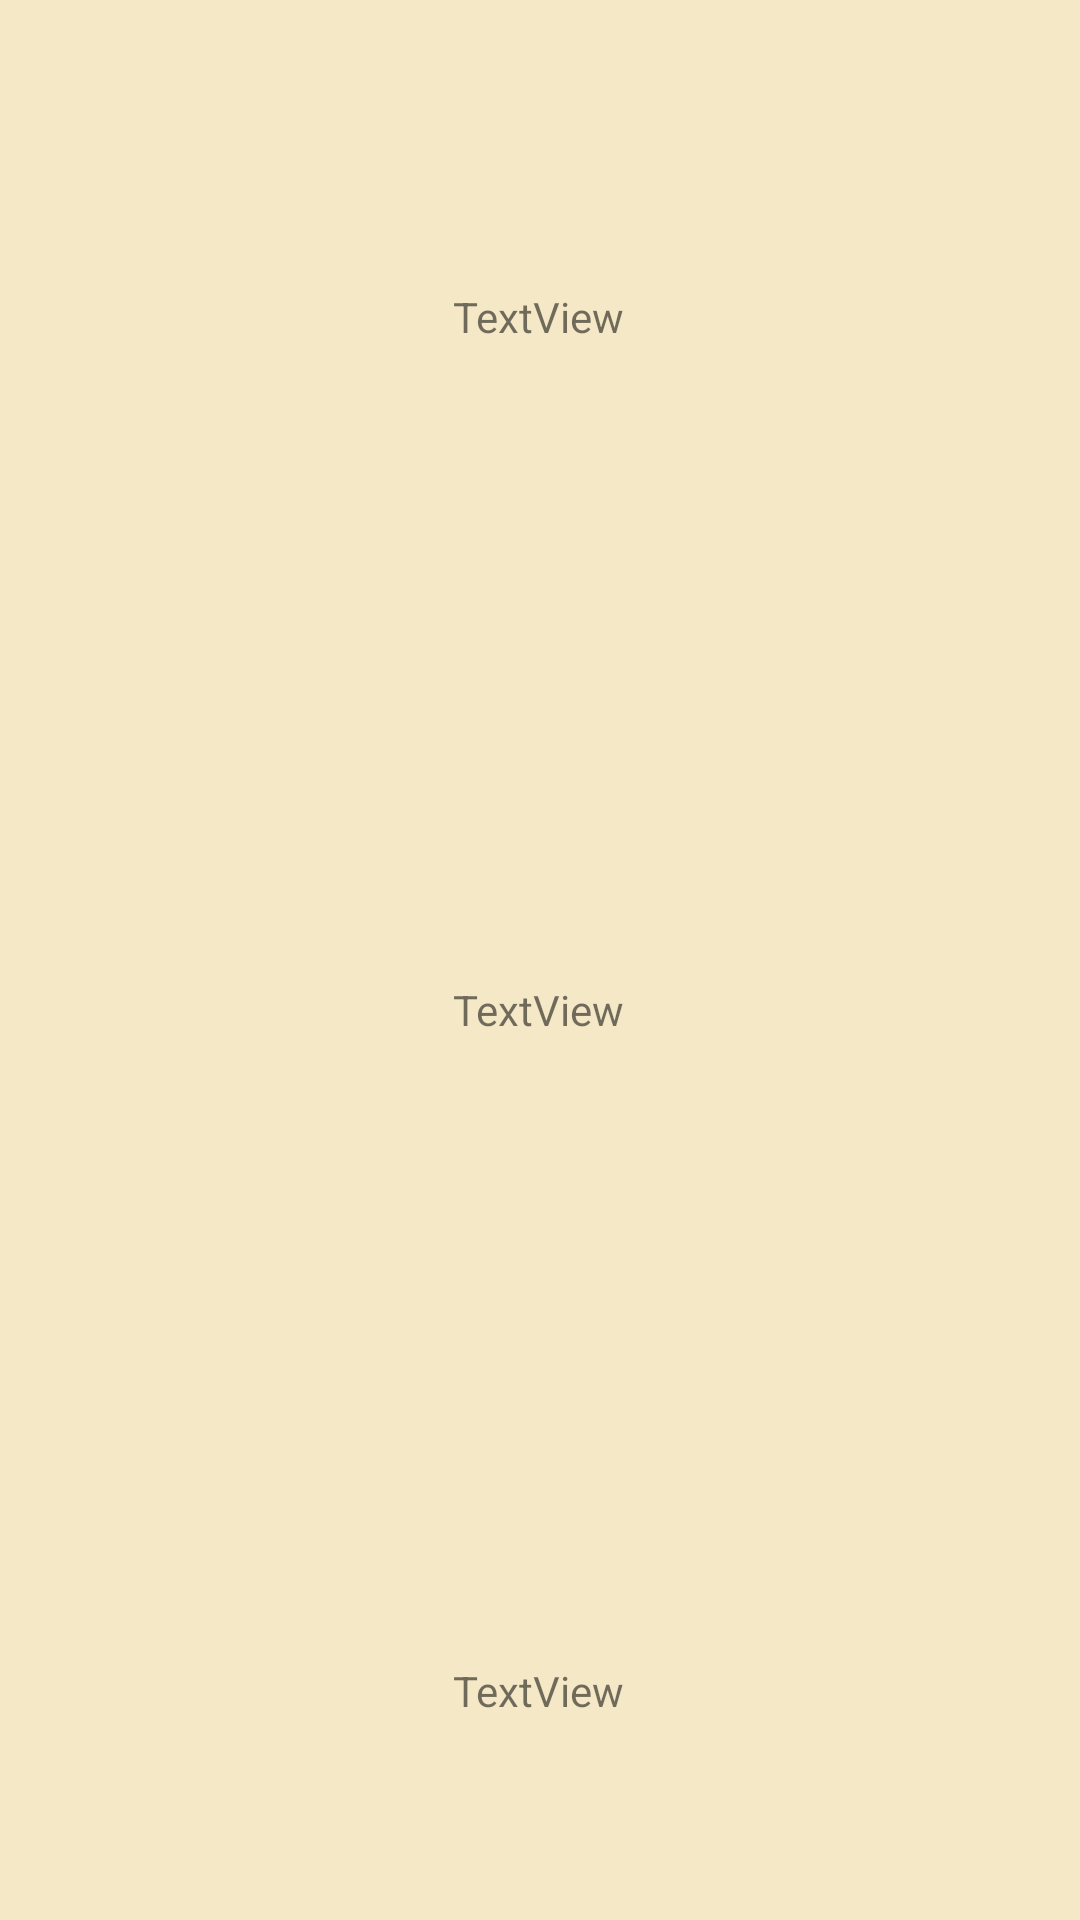

Layout XML and referenced resources for this Android screen:
<!-- AndroidManifest.xml: application theme Theme.Daycomment -->
<!-- res/layout/activity_main.xml -->
<?xml version="1.0" encoding="utf-8"?>
<androidx.constraintlayout.widget.ConstraintLayout xmlns:android="http://schemas.android.com/apk/res/android"
    xmlns:app="http://schemas.android.com/apk/res-auto"
    xmlns:tools="http://schemas.android.com/tools"
    android:layout_width="match_parent"
    android:layout_height="match_parent"
    android:background="#F5E8C7"
    tools:context=".MainActivity">

    <TextView
        android:id="@+id/title"
        android:layout_width="wrap_content"
        android:layout_height="wrap_content"
        android:layout_marginTop="96dp"
        android:text="TextView"
        app:layout_constraintEnd_toEndOf="parent"
        app:layout_constraintHorizontal_bias="0.498"
        app:layout_constraintStart_toStartOf="parent"
        app:layout_constraintTop_toTopOf="parent" />

    <TextView
        android:id="@+id/contents"
        android:layout_width="wrap_content"
        android:layout_height="wrap_content"
        android:layout_marginTop="208dp"
        android:text="TextView"
        app:layout_constraintEnd_toEndOf="parent"
        app:layout_constraintHorizontal_bias="0.498"
        app:layout_constraintStart_toStartOf="parent"
        app:layout_constraintTop_toBottomOf="@+id/comment" />

    <TextView
        android:id="@+id/comment"
        android:layout_width="wrap_content"
        android:layout_height="wrap_content"
        android:layout_marginTop="212dp"
        android:text="TextView"
        app:layout_constraintEnd_toEndOf="parent"
        app:layout_constraintHorizontal_bias="0.498"
        app:layout_constraintStart_toStartOf="parent"
        app:layout_constraintTop_toBottomOf="@+id/title" />
</androidx.constraintlayout.widget.ConstraintLayout>
<!-- resources referenced by this layout -->
<resources>
  <style name="Theme.Daycomment" parent="Theme.MaterialComponents.DayNight.DarkActionBar">
          
          <item name="colorPrimary">@color/purple_500</item>
          <item name="colorPrimaryVariant">@color/purple_700</item>
          <item name="colorOnPrimary">@color/white</item>
          
          <item name="colorSecondary">@color/teal_200</item>
          <item name="colorSecondaryVariant">@color/teal_700</item>
          <item name="colorOnSecondary">@color/black</item>
          
          <item name="android:statusBarColor" tools:targetApi="l">?attr/colorPrimaryVariant</item>
          
      </style>
  <!-- not gathered from this repository: default colours our renderer supplied (Android Studio template values) -->
  <color name="purple_500">#FF6200EE</color>
  <color name="purple_700">#FF3700B3</color>
  <color name="teal_200">#FF03DAC5</color>
  <color name="teal_700">#FF018786</color>
  <color name="black">#FF000000</color>
  <color name="white">#FFFFFFFF</color>
</resources>
